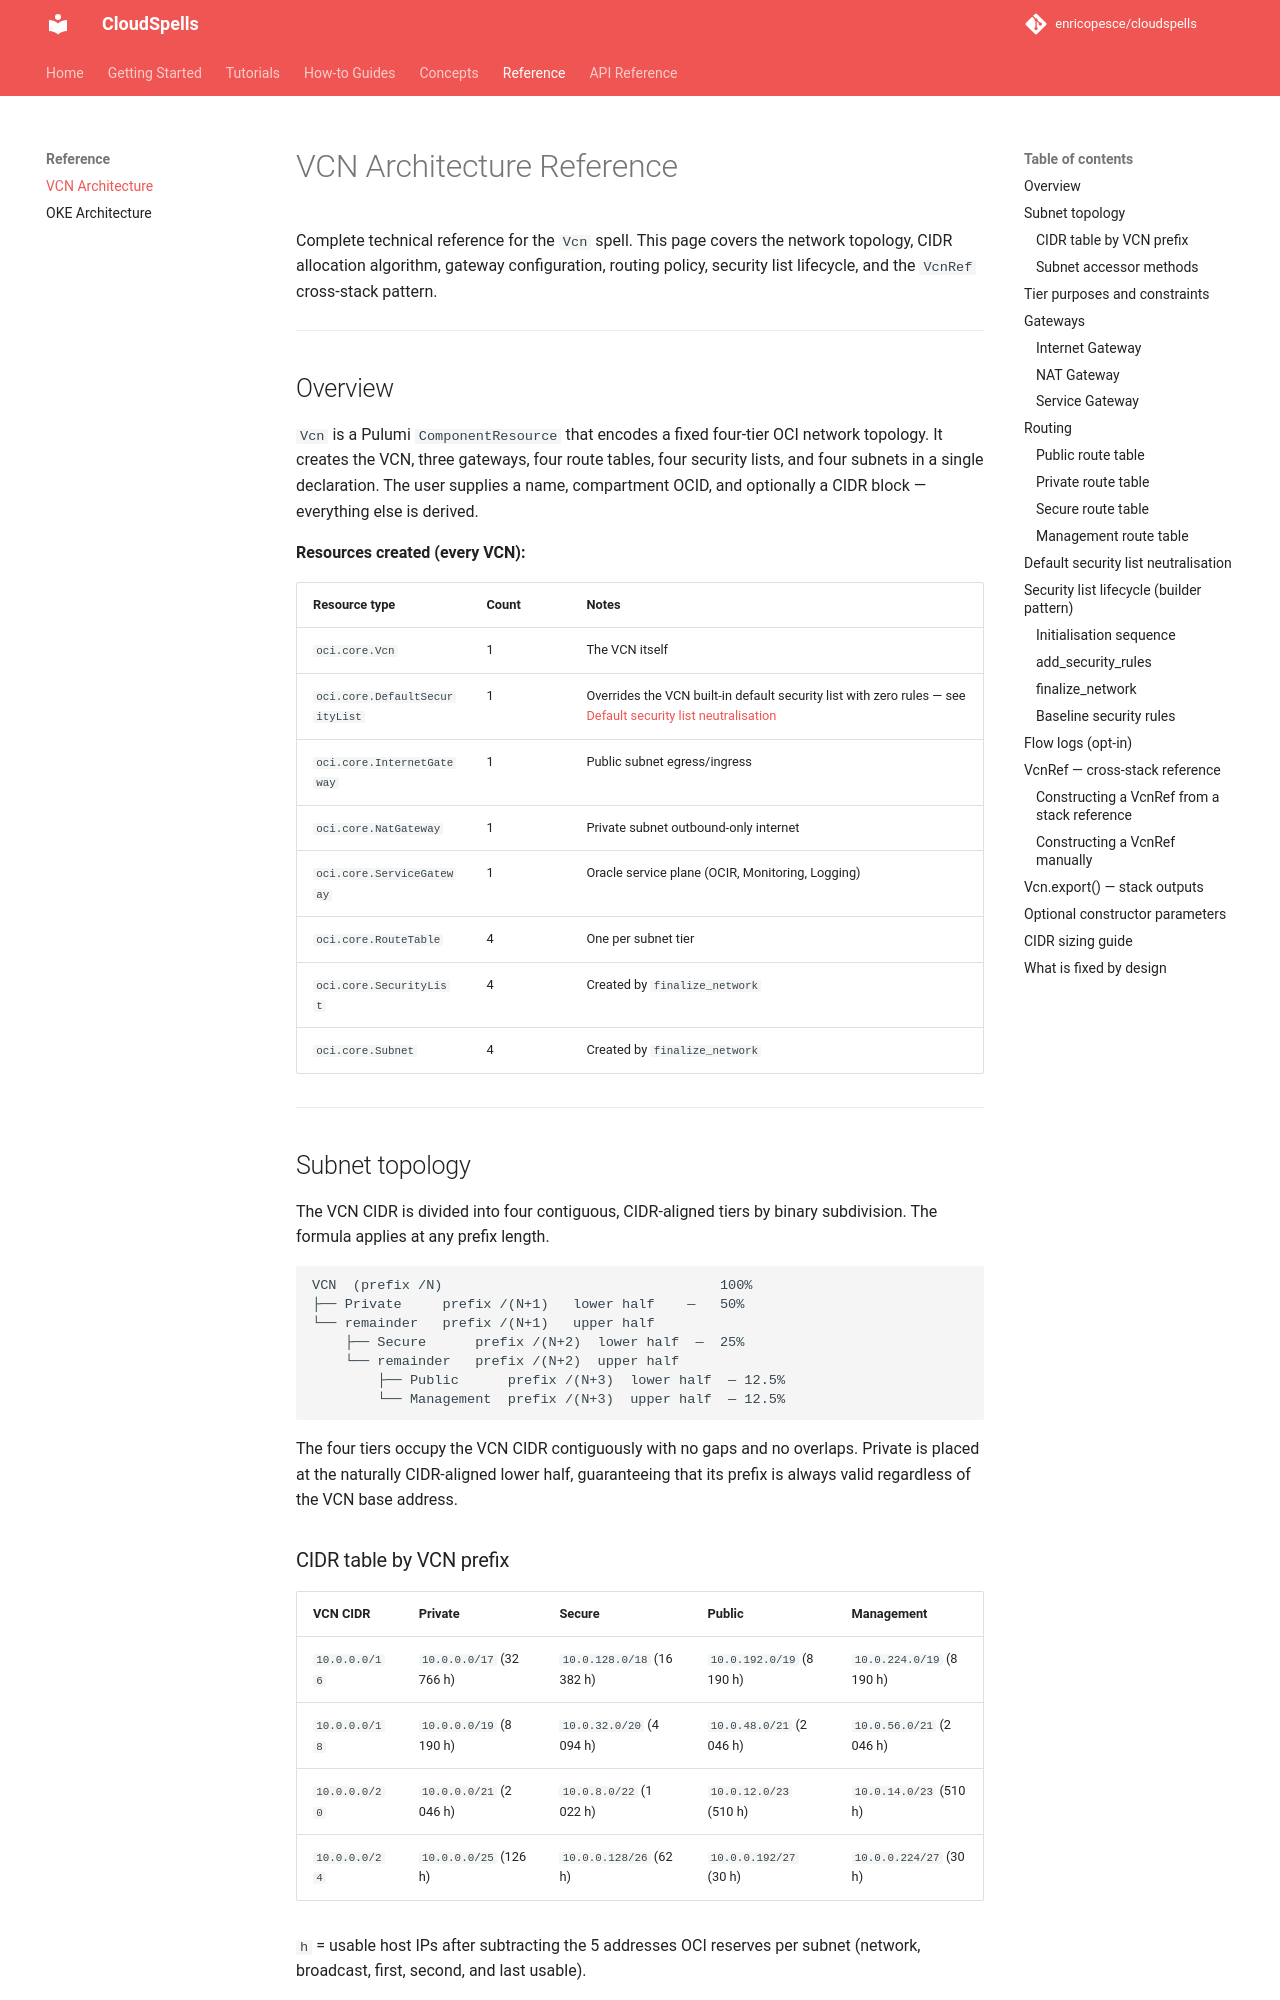

repository: enricopesce/cloudspells · page: reference/vcn-architecture/index.html · generator: mkdocs

# VCN Architecture Reference

Complete technical reference for the `Vcn` spell. This page covers the network topology, CIDR allocation algorithm, gateway configuration, routing policy, security list lifecycle, and the `VcnRef` cross-stack pattern.

---

## Overview

`Vcn` is a Pulumi `ComponentResource` that encodes a fixed four-tier OCI network topology. It creates the VCN, three gateways, four route tables, four security lists, and four subnets in a single declaration. The user supplies a name, compartment OCID, and optionally a CIDR block — everything else is derived.

**Resources created (every VCN):**

| Resource type | Count | Notes |
|---|---|---|
| `oci.core.Vcn` | 1 | The VCN itself |
| `oci.core.DefaultSecurityList` | 1 | Overrides the VCN built-in default security list with zero rules — see [Default security list neutralisation](#default-security-list-neutralisation) |
| `oci.core.InternetGateway` | 1 | Public subnet egress/ingress |
| `oci.core.NatGateway` | 1 | Private subnet outbound-only internet |
| `oci.core.ServiceGateway` | 1 | Oracle service plane (OCIR, Monitoring, Logging) |
| `oci.core.RouteTable` | 4 | One per subnet tier |
| `oci.core.SecurityList` | 4 | Created by `finalize_network` |
| `oci.core.Subnet` | 4 | Created by `finalize_network` |

---

## Subnet topology

The VCN CIDR is divided into four contiguous, CIDR-aligned tiers by binary subdivision. The formula applies at any prefix length.

```
VCN  (prefix /N)                                  100%
├── Private     prefix /(N+1)   lower half    —   50%
└── remainder   prefix /(N+1)   upper half
    ├── Secure      prefix /(N+2)  lower half  —  25%
    └── remainder   prefix /(N+2)  upper half
        ├── Public      prefix /(N+3)  lower half  — 12.5%
        └── Management  prefix /(N+3)  upper half  — 12.5%
```

The four tiers occupy the VCN CIDR contiguously with no gaps and no overlaps. Private is placed at the naturally CIDR-aligned lower half, guaranteeing that its prefix is always valid regardless of the VCN base address.
